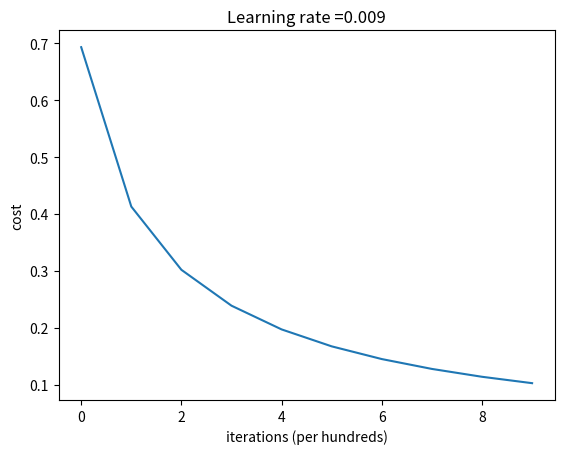

Python code for this plot:
import numpy as np
import matplotlib.pyplot as plt
import math

num_features = 100
num_samples = 50
iterations = 1000
learning_rate = 0.009
verbose = False

np.random.seed(39)

training_set = np.random.randn(num_features, num_samples)
test_set = np.random.randn(num_features, math.ceil((num_samples*10)/100))
training_labels = np.random.choice(2, num_samples)
test_labels = np.random.choice(2, math.ceil((num_samples*10)/100))

if verbose:
  print('training set')
  print(training_set)
  print('training labels')
  print(training_labels)
  print('--')
  print('test set')
  print(test_set)
  print('test labels')
  print(test_labels) 

def sigmoid(z):
  s = 1 / (1 + np.exp(-z))
  return s

def initialize_weights_and_biases(dim):
  w = np.zeros((dim, 1))
  b = 0
  return w,b

def forward(w, b, X, Y):
  m = X.shape[1]
  
  # compute activation matrix
  A = sigmoid(np.matmul(w.T, X) + b)

  # compute cost function
  cost = -1/m * np.sum(Y * np.log(A) + (1-Y) * np.log(1-A))

  # compute partial derivatives
  dw = (1/m) * (np.dot(X, (A-Y).T))
  db = (1/m) + np.sum(A-Y)

  cost = np.squeeze(cost)

  grads = {"dw": dw, "db": db}

  return grads, cost

def optimize(w, b, X, Y, iterations, learning_rate, verbose = False):
  costs = []
  for i in range(iterations):
    grads, cost = forward(w, b, X, Y)

    dw = grads["dw"]
    db = grads["db"]

    w = w - learning_rate * dw;
    b = b - learning_rate * db;

    if i % 100 == 0:
      print("cost after iteration " + str(i) + ": " + str(cost))
      costs.append(cost)

  params = {"w": w, "b": b}
  grads = {"dw": dw, "db": db}

  return params, grads, costs

def predict(w, b, X):
  m = X.shape[1]
  predictions = np.zeros((1, m))

  A = sigmoid(np.matmul(w.T, X) + b)

  for i in range(A.shape[1]):
    if(A[0,i] < 0.5):
      predictions[0,i] = 0
    else:
      predictions[0,i] = 1 

  return predictions

def model(training_set, training_labels, test_set, test_labels, iterations, learning_rate, verbose = False):
  w, b = initialize_weights_and_biases(training_set.shape[0])
  if verbose:
    print('weight = ' + str(w) + ', bias = ' + str(b))

  # run the forward and backward propagation to figure out the best weights
  params, grads, costs = optimize(w, b, training_set, training_labels, iterations, learning_rate, verbose)
  if verbose: 
   print('after optimization, weights and biases')
   print(params)
   print(grads)

  w = params["w"]
  b = params["b"]

  predictions_train = predict(w, b, training_set)
  predictions_test = predict(w, b, test_set)

  print("modal accuracy with training set: {} %".format(100 - np.mean(np.abs(predictions_train - training_labels)) * 100))
  print("modal accuracy with test set: {} %".format(100 - np.mean(np.abs(predictions_test - test_labels)) * 100))

  return {"costs": costs, "predictions_train": predictions_train, "predictions_test": predictions_test}

# run the model  
d = model(training_set, training_labels, test_set, test_labels, iterations, learning_rate, verbose)

costs = np.squeeze(d['costs'])
plt.plot(costs)
plt.ylabel('cost')
plt.xlabel('iterations (per hundreds)')
plt.title("Learning rate =" + str(learning_rate))
plt.show()

